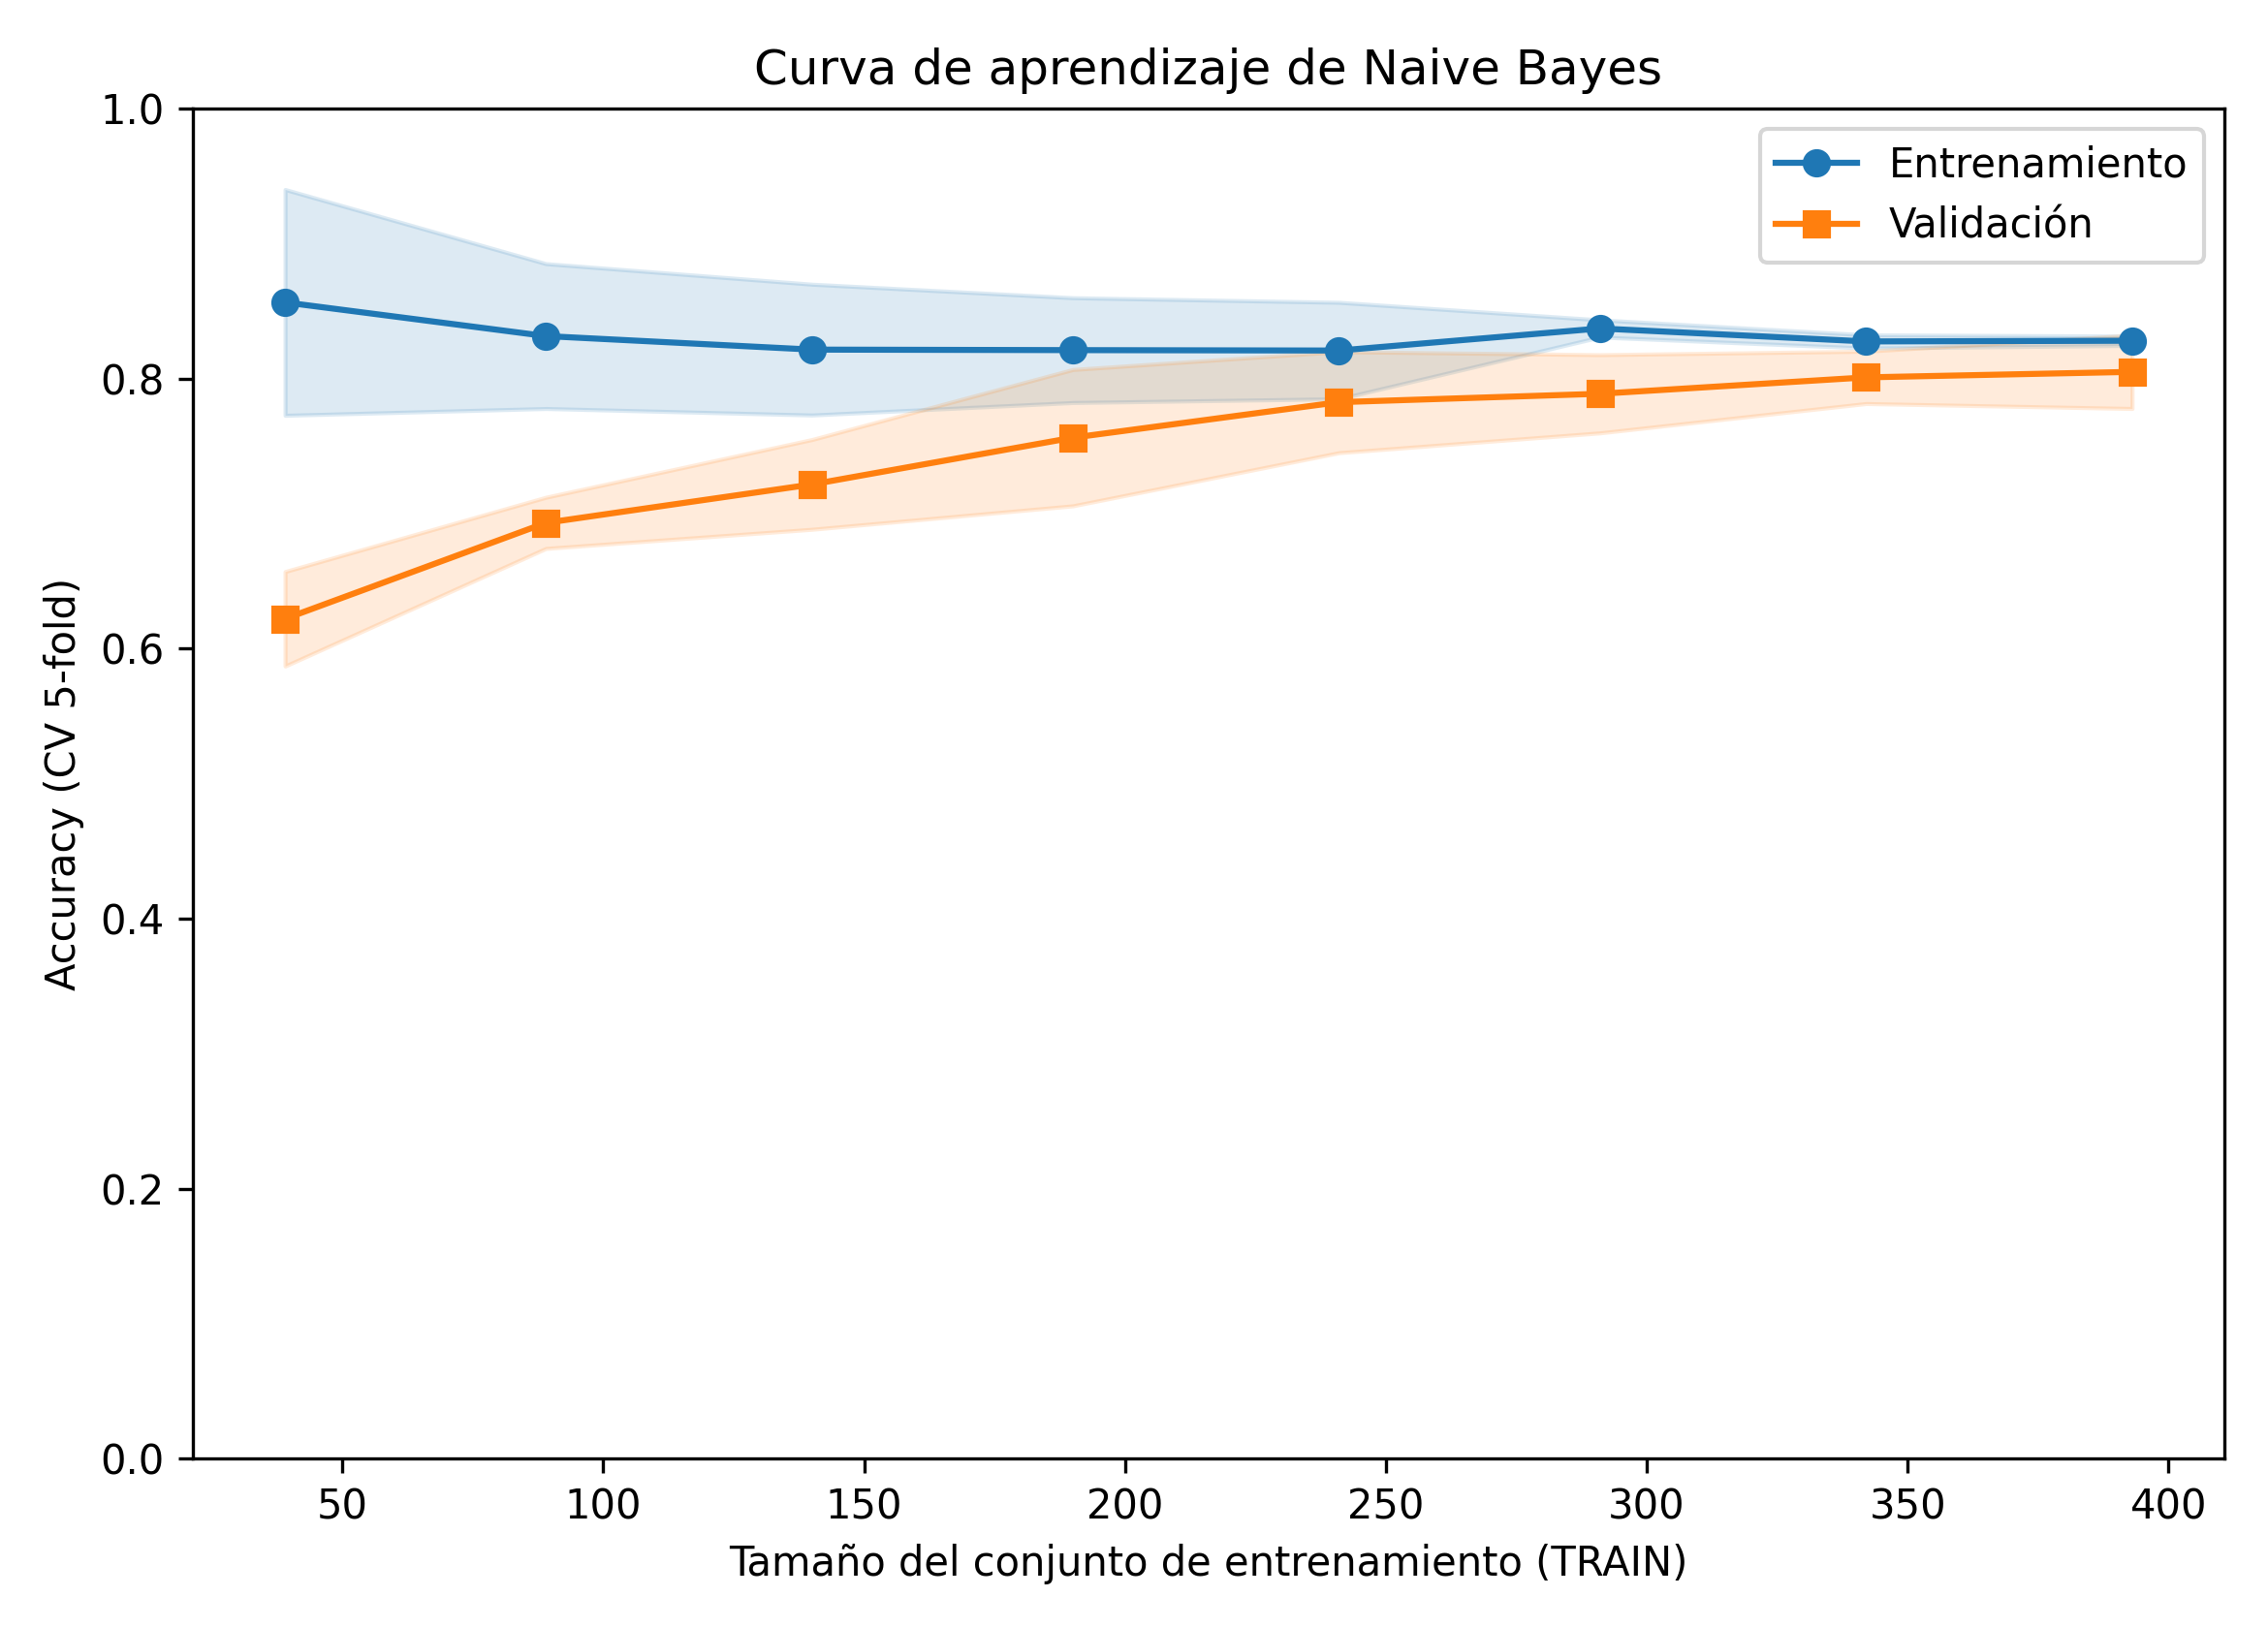

Data behind this chart, as committed beside it:
train_size, acc_train_cv_mean, acc_train_cv_std, acc_valid_cv_mean, acc_valid_cv_std
39, 0.8564, 0.0836, 0.622, 0.035
89, 0.8315, 0.0537, 0.6931, 0.019
140, 0.8214, 0.0484, 0.7216, 0.0332
190, 0.8211, 0.0388, 0.7562, 0.0505
241, 0.8207, 0.0357, 0.7825, 0.0374
291, 0.8371, 0.0064, 0.7887, 0.029
342, 0.8275, 0.0049, 0.8009, 0.0194
393, 0.828, 0.0035, 0.8049, 0.0271
